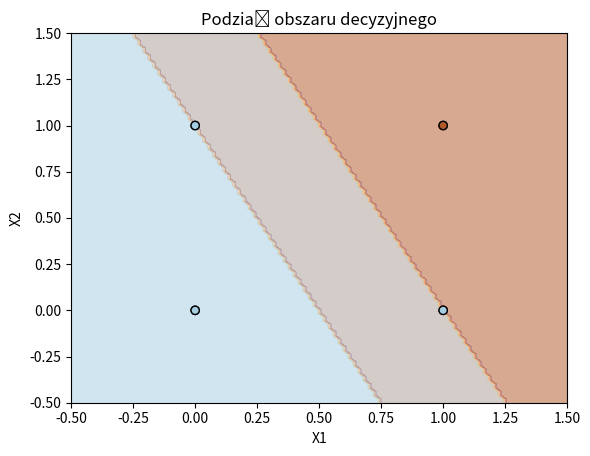

The script that saved this image:
import numpy as np
import matplotlib.pyplot as plt


# perceptron - matematyczne odzwierciedlenie neuronu
# przyjmuje zestaw danych
# na podstawie danych wejsciowych ustala wagi i dodakowe przesunięcie taka by jak najbardziej przewidziany wynik był własciwy
# suma ważona z = x*w + b

# funkcja aktywacji - funkcja ktora daaje wynik działąnia perceptronu
# np funkcja skokowa wartości 0 lub 1
# perceptron binarny 

class Perceptron:
    def __init__(self, learning_rate=0.1, epochs=10):
        self.learning_rate = learning_rate
        self.epochs = epochs
        self.weights = None
        self.bias = None

    def activation_function(self, x):
        return 1 if x >= 0 else 0

    def fit(self, X, y):
        n_samples, n_features = X.shape
        self.weights = np.zeros(n_features)
        self.bias = 0

        for _ in range(self.epochs):
            for i in range(n_samples):
                linear_output = np.dot(X[i], self.weights) + self.bias
                y_predicted = self.activation_function(linear_output)

                update = self.learning_rate * (y[i] - y_predicted)
                self.weights += update * X[i]
                self.bias += update

    def set_fit(self):
        self.weights = np.array([0.2, 0.1])
        self.bias = -0.20000000000000004

    def predict(self, X):
        print(self.weights)
        print(self.bias)
        linear_output = np.dot(X, self.weights) + self.bias
        return np.array([self.activation_function(x) for x in linear_output])


def plot_decision_boundary(X, y, model):
    x_min, x_max = -0.5, 1.5
    y_min, y_max = -0.5, 1.5
    xx, yy = np.meshgrid(np.linspace(x_min, x_max, 100),
                         np.linspace(y_min, y_max, 100))

    Z = model.predict(np.c_[xx.ravel(), yy.ravel()])
    Z = Z.reshape(xx.shape)

    plt.contourf(xx, yy, Z, alpha=0.3, cmap=plt.cm.Paired)
    plt.scatter(X[:, 0], X[:, 1], c=y, cmap=plt.cm.Paired, edgecolors="k")
    plt.title("Podział obszaru decyzyjnego")
    plt.xlabel("X1")
    plt.ylabel("X2")
    plt.show()


# AND
# 0 and 0 = 0
# 0 and 1 = 0
# 1 and 0 = 0
# 1 and 1 = 1

# dane treningowe
X = np.array([[0, 0], [0, 1], [1, 0], [1, 1]])  # dane testowe
y = np.array([0, 0, 0, 1])  # prawidłowe odpowiedzi
print(X.dtype)  # int64

# trening perceptronu
p = Perceptron(learning_rate=0.1, epochs=10)
p.fit(X, y)

# testowanie perceptronu
predictions = p.predict(X)
print("Przewidywane wyniki", predictions)  # Przewidywane wyniki [0 0 0 1]

p = Perceptron(learning_rate=0.1, epochs=5)
p.fit(X, y)

# testowanie perceptronu
predictions = p.predict(X)
print("Przewidywane wyniki", predictions)  # Przewidywane wyniki [0 0 0 1]

p = Perceptron(learning_rate=0.1, epochs=2)
p.fit(X, y)

# testowanie perceptronu
predictions = p.predict(X)
print("Przewidywane wyniki", predictions)  # Przewidywane wyniki [0 1 1 1]

p = Perceptron(learning_rate=0.01, epochs=5)
p.fit(X, y)

# testowanie perceptronu
predictions = p.predict(X)
print("Przewidywane wyniki", predictions)  # Przewidywane wyniki [0 0 0 1]

p = Perceptron(learning_rate=0.01, epochs=2)
p.fit(X, y)

# testowanie perceptronu
predictions = p.predict(X)
print("Przewidywane wyniki", predictions)  # Przewidywane wyniki [0 1 1 1]
plot_decision_boundary(X, y, p)
p.set_fit()
# testowanie perceptronu
predictions = p.predict(X)
print("Przewidywane wyniki", predictions)  # Przewidywane wyniki [0 0 0 1]

plot_decision_boundary(X, y, p)

# or
print("Trening OR")
# dane treningowe
X = np.array([[0, 0], [0, 1], [1, 0], [1, 1]])  # dane testowe
y = np.array([0, 1, 1, 1])  # prawidłowe odpowiedzi
print(X.dtype)  # int64

# trening perceptronu
p = Perceptron(learning_rate=0.1, epochs=10)
p.fit(X, y)
predictions = p.predict(X)
print("Przewidywane wyniki", predictions)  # Przewidywane wyniki [0 1 1 1]
p.set_fit()  # ustawienia dla przewidywania and
predictions = p.predict(X)
print("Przewidywane wyniki", predictions)  # Przewidywane wyniki [0 0 0 1] bład dla OR bo wzięliśmy wagi dla AND
